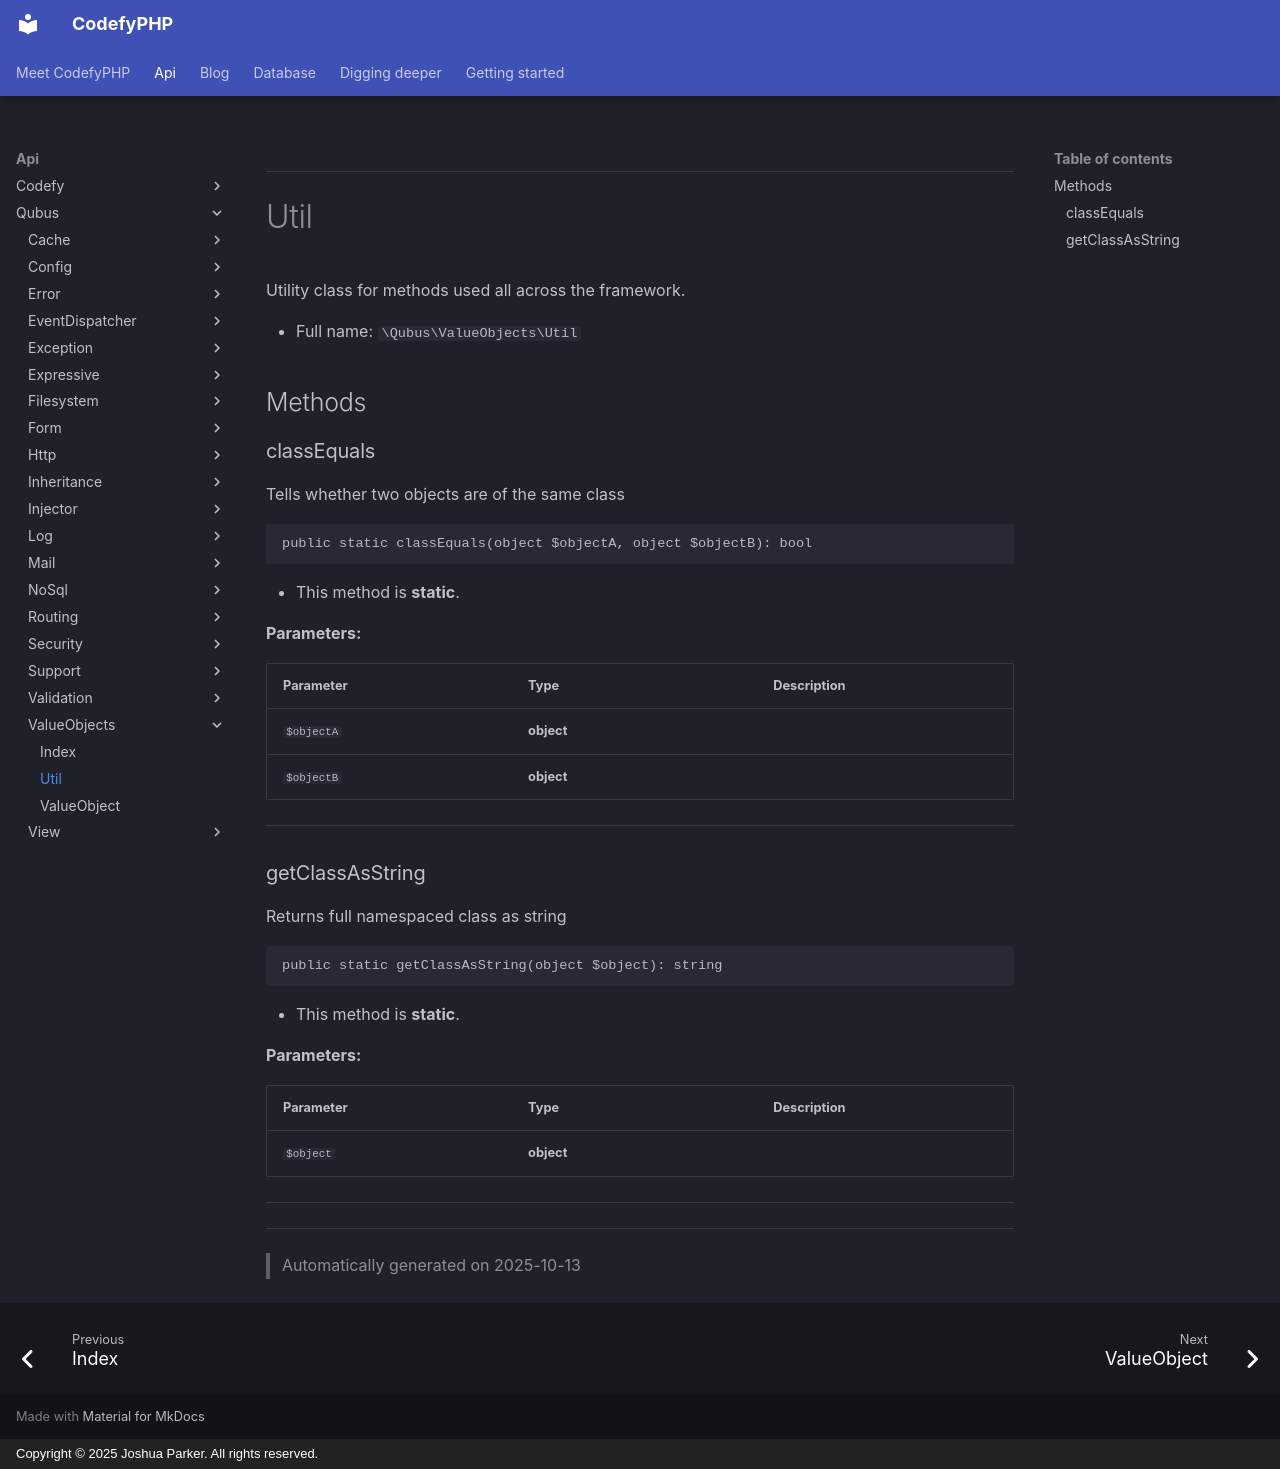

repository: codefyphp/docs · page: api/Qubus/ValueObjects/Util/index.html · generator: mkdocs · copyright: Copyright © 2025 Joshua Parker. All rights reserved.

***

# Util

Utility class for methods used all across the framework.



* Full name: `\Qubus\ValueObjects\Util`




## Methods


### classEquals

Tells whether two objects are of the same class

```php
public static classEquals(object $objectA, object $objectB): bool
```



* This method is **static**.




**Parameters:**

| Parameter | Type | Description |
|-----------|------|-------------|
| `$objectA` | **object** |  |
| `$objectB` | **object** |  |





***

### getClassAsString

Returns full namespaced class as string

```php
public static getClassAsString(object $object): string
```



* This method is **static**.




**Parameters:**

| Parameter | Type | Description |
|-----------|------|-------------|
| `$object` | **object** |  |





***


***
> Automatically generated on 2025-10-13
